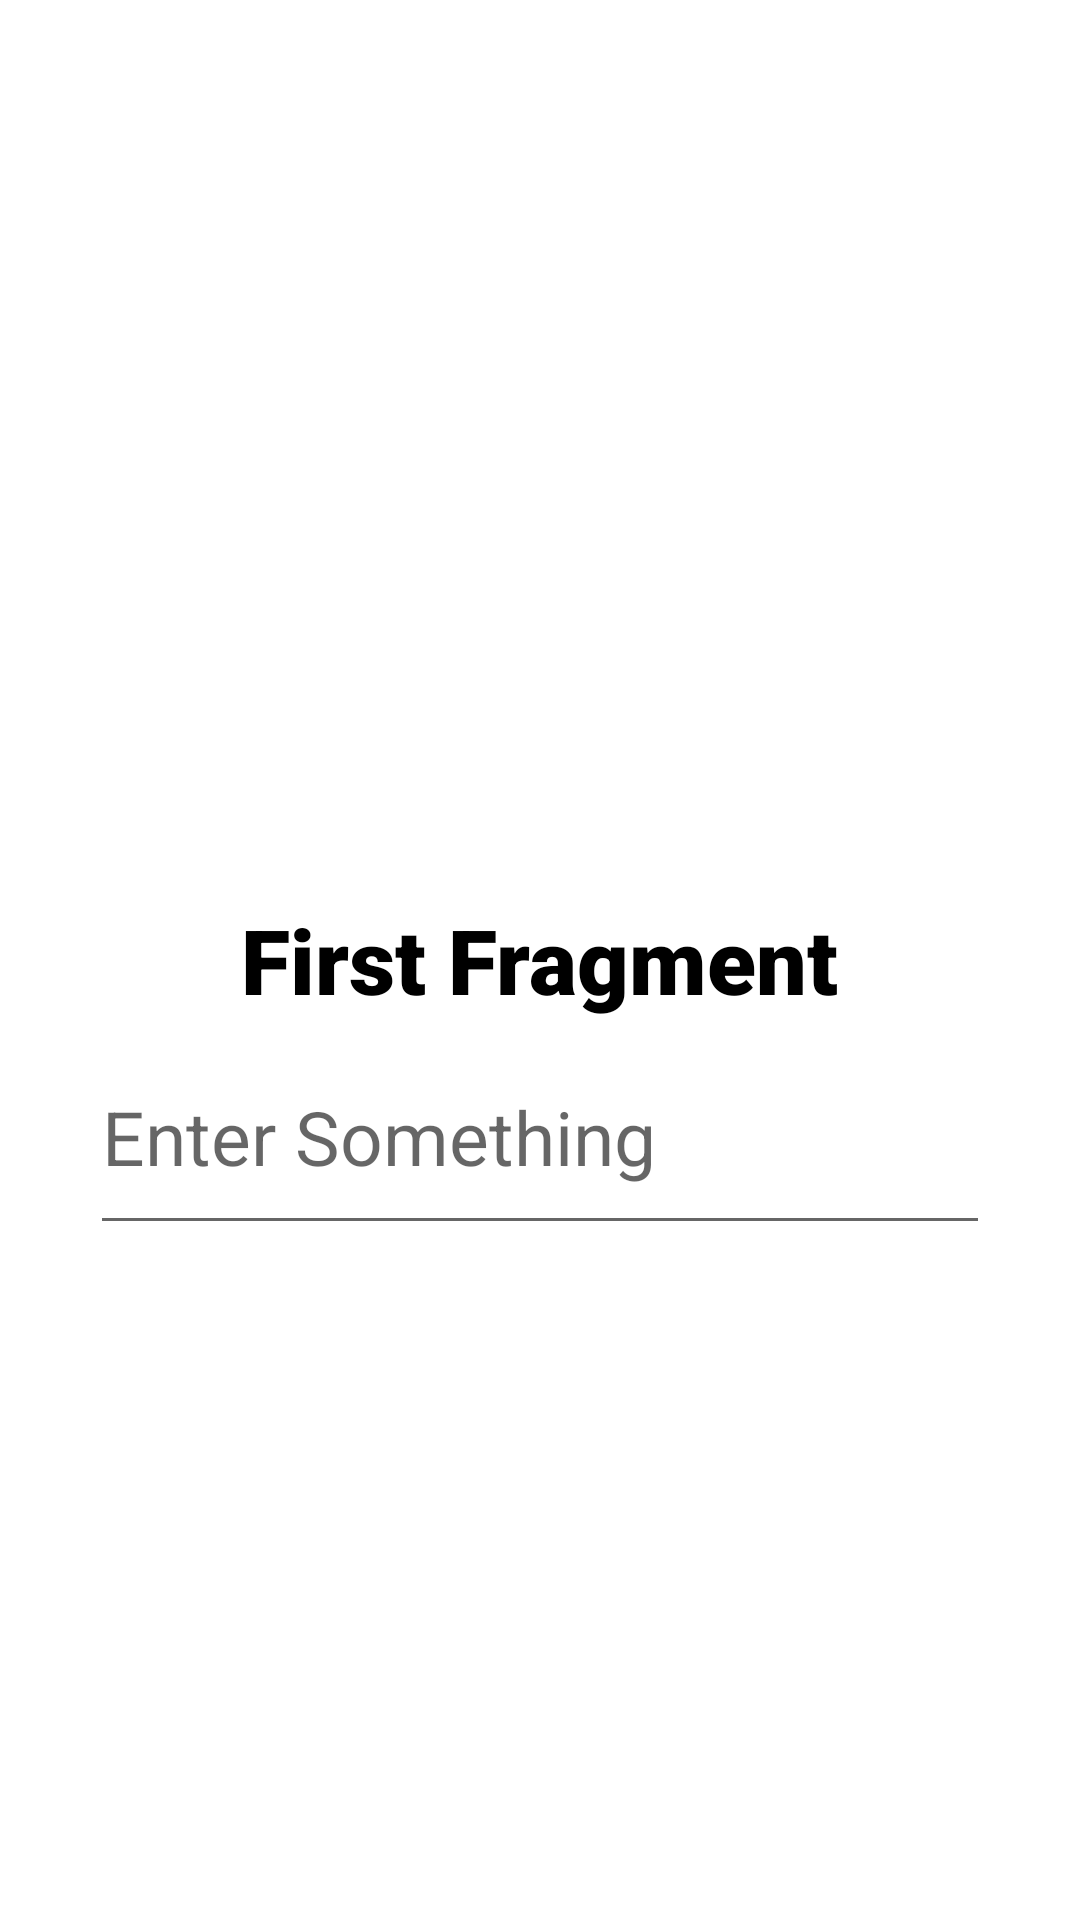

Write the Android layout XML for this screen, with the resource values it uses.
<!-- AndroidManifest.xml: application theme Theme.ActivityBasedViewModel -->
<!-- res/layout/first_fragment_layout.xml -->
<?xml version="1.0" encoding="utf-8"?>
<RelativeLayout
    xmlns:android="http://schemas.android.com/apk/res/android" android:layout_width="match_parent"
    android:layout_height="match_parent"
    xmlns:tools="http://schemas.android.com/tools"
    tools:context=".fragments.FirstFragment">

    <TextView
        android:id="@+id/tv"
        android:layout_width="wrap_content"
        android:layout_height="wrap_content"
        android:textSize="30dp"
        android:text="First Fragment"
        android:textColor="@color/black"
        android:fontFamily="sans-serif-black"
        android:layout_centerInParent="true"
        />

    <EditText
        android:id="@+id/et_first_fragment"
        android:layout_width="300dp"
        android:layout_height="75dp"
        android:hint="Enter Something"
        android:layout_below="@+id/tv"
        android:layout_centerHorizontal="true"
        android:textSize="25dp"/>

</RelativeLayout>
<!-- resources referenced by this layout -->
<resources>
  <style name="Theme.ActivityBasedViewModel" parent="Theme.MaterialComponents.DayNight.NoActionBar">
          
          <item name="colorPrimary">@color/purple_500</item>
          <item name="colorPrimaryVariant">@color/purple_700</item>
          <item name="colorOnPrimary">@color/white</item>
          
          <item name="colorSecondary">@color/teal_200</item>
          <item name="colorSecondaryVariant">@color/teal_700</item>
          <item name="colorOnSecondary">@color/black</item>
          
          <item name="android:statusBarColor" tools:targetApi="l">?attr/colorPrimaryVariant</item>
          
      </style>
  <!-- not gathered from this repository: default colours our renderer supplied (Android Studio template values) -->
  <color name="purple_500">#FF6200EE</color>
  <color name="purple_700">#FF3700B3</color>
  <color name="teal_200">#FF03DAC5</color>
  <color name="teal_700">#FF018786</color>
  <color name="black">#FF000000</color>
  <color name="white">#FFFFFFFF</color>
</resources>
